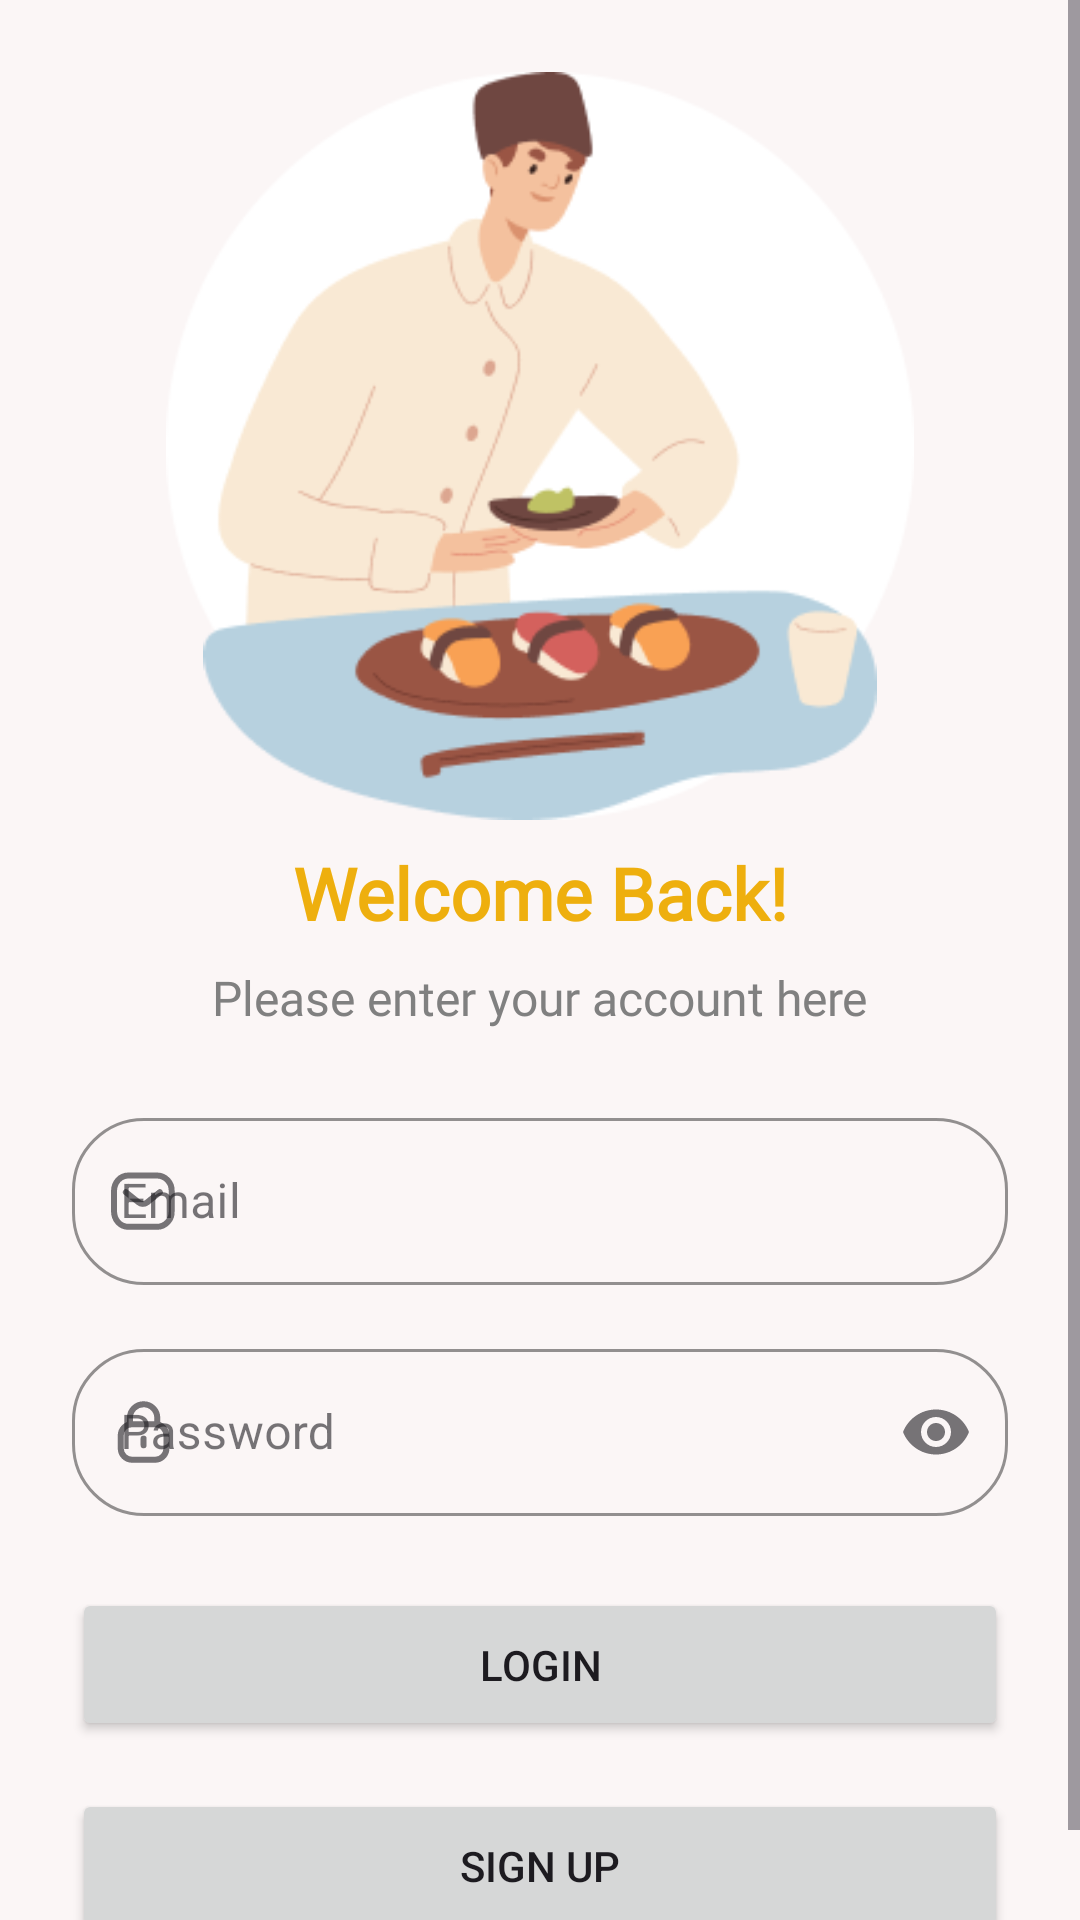

Android layout source for this screen:
<!-- AndroidManifest.xml: application theme Theme.RecipeMate -->
<!-- res/layout/fragment_login.xml -->
<?xml version="1.0" encoding="utf-8"?>
<ScrollView xmlns:android="http://schemas.android.com/apk/res/android"
    xmlns:app="http://schemas.android.com/apk/res-auto"
    xmlns:tools="http://schemas.android.com/tools"
    android:layout_width="match_parent"
    android:layout_height="match_parent"
    android:background="@color/lightWhite"

    tools:context=".ui.auth.login.LoginFragment">

    <androidx.constraintlayout.widget.ConstraintLayout
        android:layout_width="match_parent"
        android:layout_height="wrap_content"
        android:padding="@dimen/_24dp">

        <androidx.constraintlayout.widget.Guideline
            android:id="@+id/guidelineWelcome"
            android:layout_width="wrap_content"
            android:layout_height="wrap_content"
            android:orientation="horizontal"
            app:layout_constraintGuide_percent="0.4" />

        <ImageView
            android:id="@+id/imageCircle"
            android:layout_width="wrap_content"
            android:layout_height="0dp"
            android:src="@drawable/circle"
            app:layout_constraintBottom_toTopOf="@+id/guidelineWelcome"
            app:layout_constraintEnd_toEndOf="parent"
            app:layout_constraintStart_toStartOf="parent"
            app:layout_constraintTop_toTopOf="parent" />

        <ImageView
            android:id="@+id/imageLogIn"
            android:layout_width="wrap_content"
            android:layout_height="0dp"
            android:src="@drawable/chief"
            app:layout_constraintBottom_toTopOf="@+id/guidelineWelcome"
            app:layout_constraintEnd_toEndOf="parent"
            app:layout_constraintStart_toStartOf="parent"
            app:layout_constraintTop_toTopOf="parent" />


        <TextView
            android:id="@+id/textWelcomeBack"
            style="@style/AuthFirstHeaderTextStyle"
            android:layout_width="wrap_content"
            android:layout_height="wrap_content"
            android:layout_marginTop="@dimen/_8dp"
            android:text="@string/text_welcome_back"
            android:textColor="@color/primaryColor"
            app:layout_constraintEnd_toEndOf="parent"
            app:layout_constraintStart_toStartOf="parent"
            app:layout_constraintTop_toBottomOf="@id/imageLogIn" />

        <TextView
            android:id="@+id/textEnterYourAccount"
            style="@style/AuthBodyTextStyle"
            android:layout_width="wrap_content"
            android:layout_height="wrap_content"
            android:layout_marginTop="@dimen/_8dp"
            android:text="@string/please_enter_your_account_here"
            app:layout_constraintEnd_toEndOf="parent"
            app:layout_constraintStart_toStartOf="parent"
            app:layout_constraintTop_toBottomOf="@+id/textWelcomeBack" />

        <com.google.android.material.textfield.TextInputLayout
            android:id="@+id/emailEditText"
            style="@style/CustomTextInputLayoutStyle"
            android:layout_width="match_parent"
            android:layout_height="wrap_content"
            android:layout_marginTop="@dimen/_24dp"
            android:hint="@string/email"
            app:layout_constraintEnd_toEndOf="parent"
            app:layout_constraintStart_toStartOf="parent"
            app:layout_constraintTop_toBottomOf="@+id/textEnterYourAccount"
            app:startIconDrawable="@drawable/ic_email">

            <com.google.android.material.textfield.TextInputEditText
                android:layout_width="match_parent"
                android:layout_height="wrap_content" />
        </com.google.android.material.textfield.TextInputLayout>

        <com.google.android.material.textfield.TextInputLayout
            android:id="@+id/passwordEditText"
            style="@style/CustomTextInputLayoutStyle"
            android:layout_width="match_parent"
            android:layout_height="wrap_content"
            android:layout_below="@id/emailEditText"
            android:layout_marginTop="@dimen/_16dp"
            android:hint="Password"
            app:endIconMode="password_toggle"
            app:layout_constraintEnd_toEndOf="parent"
            app:layout_constraintStart_toStartOf="parent"
            app:layout_constraintTop_toBottomOf="@+id/emailEditText"
            app:startIconDrawable="@drawable/ic_lock">

            <com.google.android.material.textfield.TextInputEditText
                android:layout_width="match_parent"
                android:layout_height="wrap_content"
                android:inputType="textPassword" />
        </com.google.android.material.textfield.TextInputLayout>

        <Button
            android:id="@+id/loginButton"
            android:layout_width="match_parent"
            android:layout_height="wrap_content"
            android:layout_marginTop="@dimen/_24dp"
            android:padding="@dimen/_16dp"
            android:text="@string/login"
            app:layout_constraintEnd_toEndOf="parent"
            app:layout_constraintStart_toStartOf="parent"
            app:layout_constraintTop_toBottomOf="@+id/passwordEditText" />

        <Button
            android:id="@+id/signUpButton"
            android:layout_width="match_parent"
            android:layout_height="wrap_content"
            android:layout_below="@id/loginButton"
            android:layout_marginTop="@dimen/_16dp"
            android:padding="@dimen/_16dp"
            android:text="@string/sign_up"
            app:layout_constraintEnd_toEndOf="parent"
            app:layout_constraintStart_toStartOf="parent"
            app:layout_constraintTop_toBottomOf="@+id/loginButton" />
    </androidx.constraintlayout.widget.ConstraintLayout>

</ScrollView>
<!-- resources referenced by this layout -->
<resources>
  <color name="lightWhite">#FBF6F6</color>
  <color name="primaryColor">#EEAF0E</color>
  <dimen name="_16dp">16dp</dimen>
  <dimen name="_24dp">24dp</dimen>
  <dimen name="_8dp">8dp</dimen>
  <!-- drawable ic_email (drawable) -->
  <vector xmlns:android="http://schemas.android.com/apk/res/android"
      android:width="24dp"
      android:height="24dp"
      android:viewportWidth="24"
      android:viewportHeight="24">
    <path
        android:pathData="M17.268,9.061L13.002,12.495C12.195,13.128 11.064,13.128 10.256,12.495L5.954,9.061"
        android:strokeLineJoin="round"
        android:strokeWidth="2"
        android:fillColor="#00000000"
        android:strokeColor="@color/blackColor"
        android:strokeLineCap="round"/>
    <path
        android:pathData="M6.888,3.5H16.316C17.675,3.515 18.969,4.09 19.896,5.09C20.823,6.09 21.302,7.429 21.222,8.794V15.322C21.302,16.687 20.823,18.026 19.896,19.026C18.969,20.026 17.675,20.601 16.316,20.616H6.888C3.968,20.616 2,18.241 2,15.322V8.794C2,5.875 3.968,3.5 6.888,3.5Z"
        android:strokeLineJoin="round"
        android:strokeWidth="2"
        android:fillColor="#00000000"
        android:fillType="evenOdd"
        android:strokeColor="@color/blackColor"
        android:strokeLineCap="round"/>
  </vector>
  <string name="email">Email </string>
  <string name="login">Login</string>
  <string name="please_enter_your_account_here">Please enter your account here</string>
  <string name="sign_up">Sign Up</string>
  <string name="text_welcome_back">Welcome Back!</string>
  <style name="AuthBodyTextStyle">
          <item name="android:textColor">@color/greyColor</item>
          <item name="android:textSize">@dimen/_16sp</item>
          <item name="android:fontFamily">@font/roboto</item>
      </style>
  <style name="AuthFirstHeaderTextStyle">
          <item name="android:textColor">@color/blackColor</item>
          <item name="android:textSize">@dimen/_24sp</item>
          <item name="android:textStyle">bold</item>
          <item name="android:fontFamily">@font/roboto</item>
      </style>
  <style name="CustomTextInputLayoutStyle" parent="Widget.MaterialComponents.TextInputLayout.OutlinedBox">
  
          <item name="boxBackgroundMode">outline</item>
          <item name="boxStrokeColor">@color/primaryColor</item>
          <item name="boxCornerRadiusTopStart">@dimen/_24dp</item>
          <item name="boxCornerRadiusTopEnd">@dimen/_24dp</item>
          <item name="boxCornerRadiusBottomStart">@dimen/_24dp</item>
          <item name="boxCornerRadiusBottomEnd">@dimen/_24dp</item>
      </style>
  <style name="Theme.RecipeMate" parent="Base.Theme.RecipeMate" />
  <color name="blackColor">#000000</color>
  <color name="greyColor">#808080</color>
  <dimen name="_16sp">16sp</dimen>
  <dimen name="_24sp">24sp</dimen>
  <style name="Base.Theme.RecipeMate" parent="Theme.Material3.DayNight.NoActionBar">
          
          <item name="colorPrimary">@color/primaryColor</item>
      </style>
</resources>
